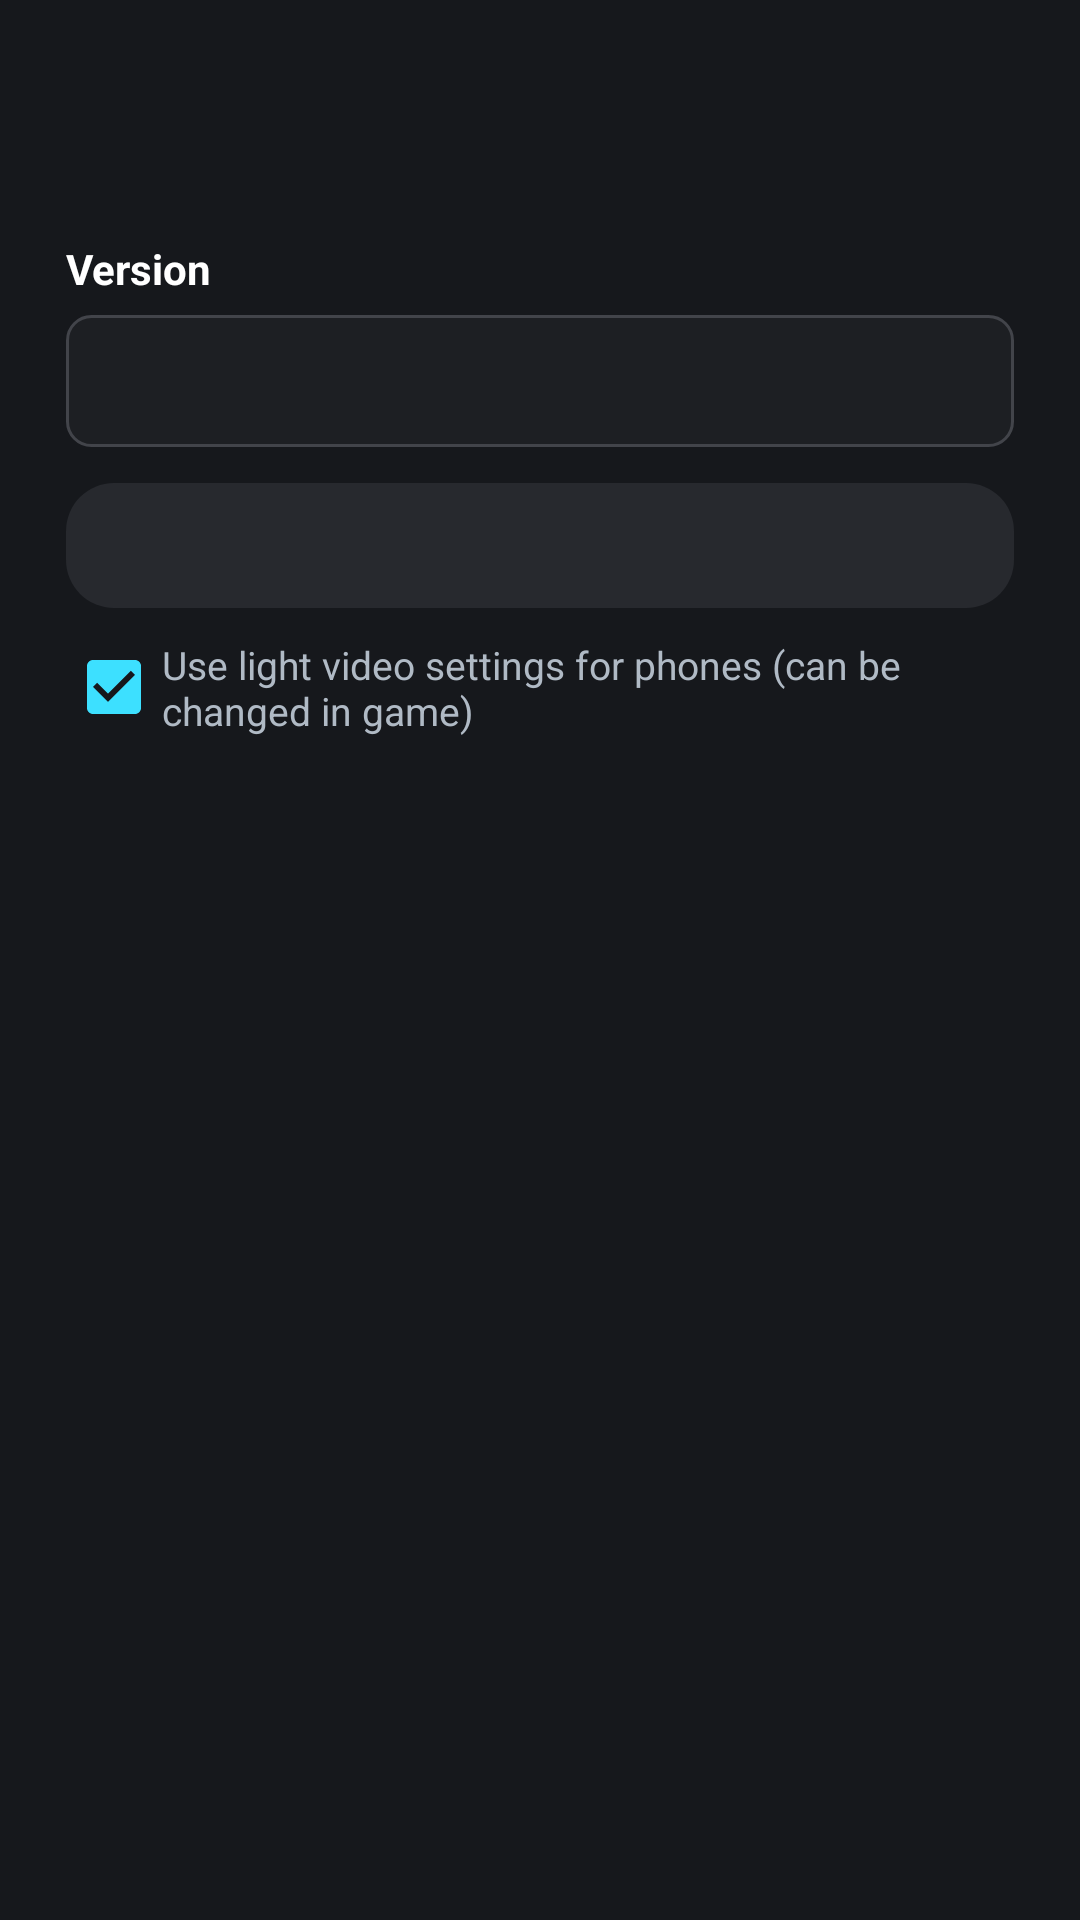

Here is an Android app screen rendered from its layout file. Give the layout XML and the strings, colors and styles it references.
<!-- AndroidManifest.xml: application theme MojoLauncher.AppTheme -->
<!-- res/layout/dialog_modpack_install.xml -->
<?xml version="1.0" encoding="utf-8"?>
<ScrollView xmlns:android="http://schemas.android.com/apk/res/android"
    android:layout_width="match_parent"
    android:layout_height="wrap_content">

    <LinearLayout
        android:layout_width="match_parent"
        android:layout_height="wrap_content"
        android:orientation="vertical"
        android:paddingHorizontal="22dp"
        android:paddingTop="18dp"
        android:paddingBottom="6dp">

        <TextView
            android:id="@+id/modpack_title"
            android:layout_width="match_parent"
            android:layout_height="wrap_content"
            android:textColor="@color/primary_text"
            android:textSize="18sp"
            android:textStyle="bold" />

        <TextView
            android:id="@+id/modpack_description"
            android:layout_width="match_parent"
            android:layout_height="wrap_content"
            android:layout_marginTop="6dp"
            android:textColor="@color/text_default"
            android:textSize="13sp" />

        <TextView
            android:layout_width="match_parent"
            android:layout_height="wrap_content"
            android:layout_marginTop="14dp"
            android:text="@string/modpacks_version"
            android:textColor="@color/primary_text"
            android:textSize="14sp"
            android:textStyle="bold" />

        <Spinner
            android:id="@+id/modpack_version"
            android:layout_width="match_parent"
            android:layout_height="44dp"
            android:layout_marginTop="6dp"
            android:background="@drawable/background_input" />

        <TextView
            android:id="@+id/modpack_weight"
            android:layout_width="match_parent"
            android:layout_height="wrap_content"
            android:layout_marginTop="12dp"
            android:background="@drawable/background_menu_card"
            android:padding="12dp"
            android:textColor="@color/text_default"
            android:textSize="13sp" />

        <CheckBox
            android:id="@+id/modpack_light_options"
            android:layout_width="match_parent"
            android:layout_height="wrap_content"
            android:layout_marginTop="10dp"
            android:checked="true"
            android:text="@string/modpacks_apply_light"
            android:textColor="@color/text_default"
            android:textSize="13sp" />
    </LinearLayout>
</ScrollView>
<!-- resources referenced by this layout -->
<resources>
  <color name="primary_text">#FFFFFF</color>
  <color name="text_default">#B0BAC5</color>
  <!-- drawable background_menu_card (drawable) -->
  <?xml version="1.0" encoding="utf-8"?>
  <ripple xmlns:android="http://schemas.android.com/apk/res/android"
      android:color="#22FFFFFF">
      <item>
          <shape>
              <solid android:color="@color/surface_3"/>
              <corners android:radius="@dimen/radius_lg"/>
          </shape>
      </item>
  </ripple>
  <string name="modpacks_apply_light">Use light video settings for phones (can be changed in game)</string>
  <string name="modpacks_version">Version</string>
  <style name="MojoLauncher.AppTheme" parent="MojoLauncher" />
  <color name="surface_2">#1D1F23</color>
  <color name="surface_5">#42444A</color>
  <dimen name="radius_sm">8dp</dimen>
  <color name="surface_3">#27292E</color>
  <dimen name="radius_lg">16dp</dimen>
  <color name="background_status_bar">@color/surface_2</color>
  <color name="background_app">@color/surface_1</color>
  <style name="MojoLauncher.SeekBar" parent="Widget.AppCompat.SeekBar">
          <item name="android:progressDrawable">@drawable/minepb_progress</item>
          <item name="android:thumb">@drawable/mineknob_on_unfiltered</item>
          <item name="android:thumbOffset">0dp</item>
          <item name="android:maxHeight">4dp</item>
          <item name="android:minHeight">4dp</item>
      </style>
  <style name="MojoLauncher.Button" parent="Widget.AppCompat.Button">
          <item name="android:background">@drawable/button_flat</item>
      </style>
  <style name="MojoLauncher.Button.Toggle" parent="MojoLauncher.Button">
          <item name="android:background">@drawable/button_flat_toggle</item>
      </style>
  <color name="surface_1">#16181C</color>
  <color name="voxelith_cyan_light">#3DE0FF</color>
  <color name="text_tertiary">#96A2B0</color>
  <color name="surface_4">#34363C</color>
  <!-- drawable menu_background (drawable) -->
  <?xml version="1.0" encoding="utf-8"?>
  <shape xmlns:android="http://schemas.android.com/apk/res/android" android:shape="rectangle">
      <solid android:color="@color/surface_3"/>
      <corners android:radius="@dimen/radius_lg"/>
  </shape>
  <style name="Voxelith.DropDownList" parent="Widget.AppCompat.ListView.DropDown">
          <item name="android:divider">@null</item>
      </style>
  <!-- drawable mineknob_on_unfiltered (drawable) -->
  <?xml version="1.0" encoding="utf-8"?>
  <shape xmlns:android="http://schemas.android.com/apk/res/android" android:shape="oval">
      <solid android:color="@color/voxelith_cyan_light"/>
      <size android:width="16dp" android:height="16dp"/>
  </shape>
  <!-- drawable mineknob_track_mask_unfiltered (drawable) -->
  <?xml version="1.0" encoding="utf-8"?>
  <shape xmlns:android="http://schemas.android.com/apk/res/android">
      <solid android:color="#FFFFFF"/>
      <corners android:radius="12dp"/>
      <size android:width="40dp" android:height="24dp"/>
  </shape>
  <!-- drawable background_dialog (drawable) -->
  <?xml version="1.0" encoding="utf-8"?>
  <inset xmlns:android="http://schemas.android.com/apk/res/android"
      android:inset="16dp">
      <shape>
          <solid android:color="@color/surface_3"/>
          <corners android:radius="@dimen/radius_lg"/>
      </shape>
  </inset>
  <style name="Voxelith.Dialog.Button" parent="Widget.AppCompat.Button.ButtonBar.AlertDialog">
          <item name="android:textColor">@color/voxelith_cyan_light</item>
          <item name="android:textAllCaps">false</item>
      </style>
  <color name="minebutton_secondary">@color/surface_4</color>
  <color name="voxelith_cyan_highlight">#403DE0FF</color>
  <color name="minebutton_color">@color/voxelith_cyan_light</color>
  <color name="accent_contrast">#000000</color>
</resources>
